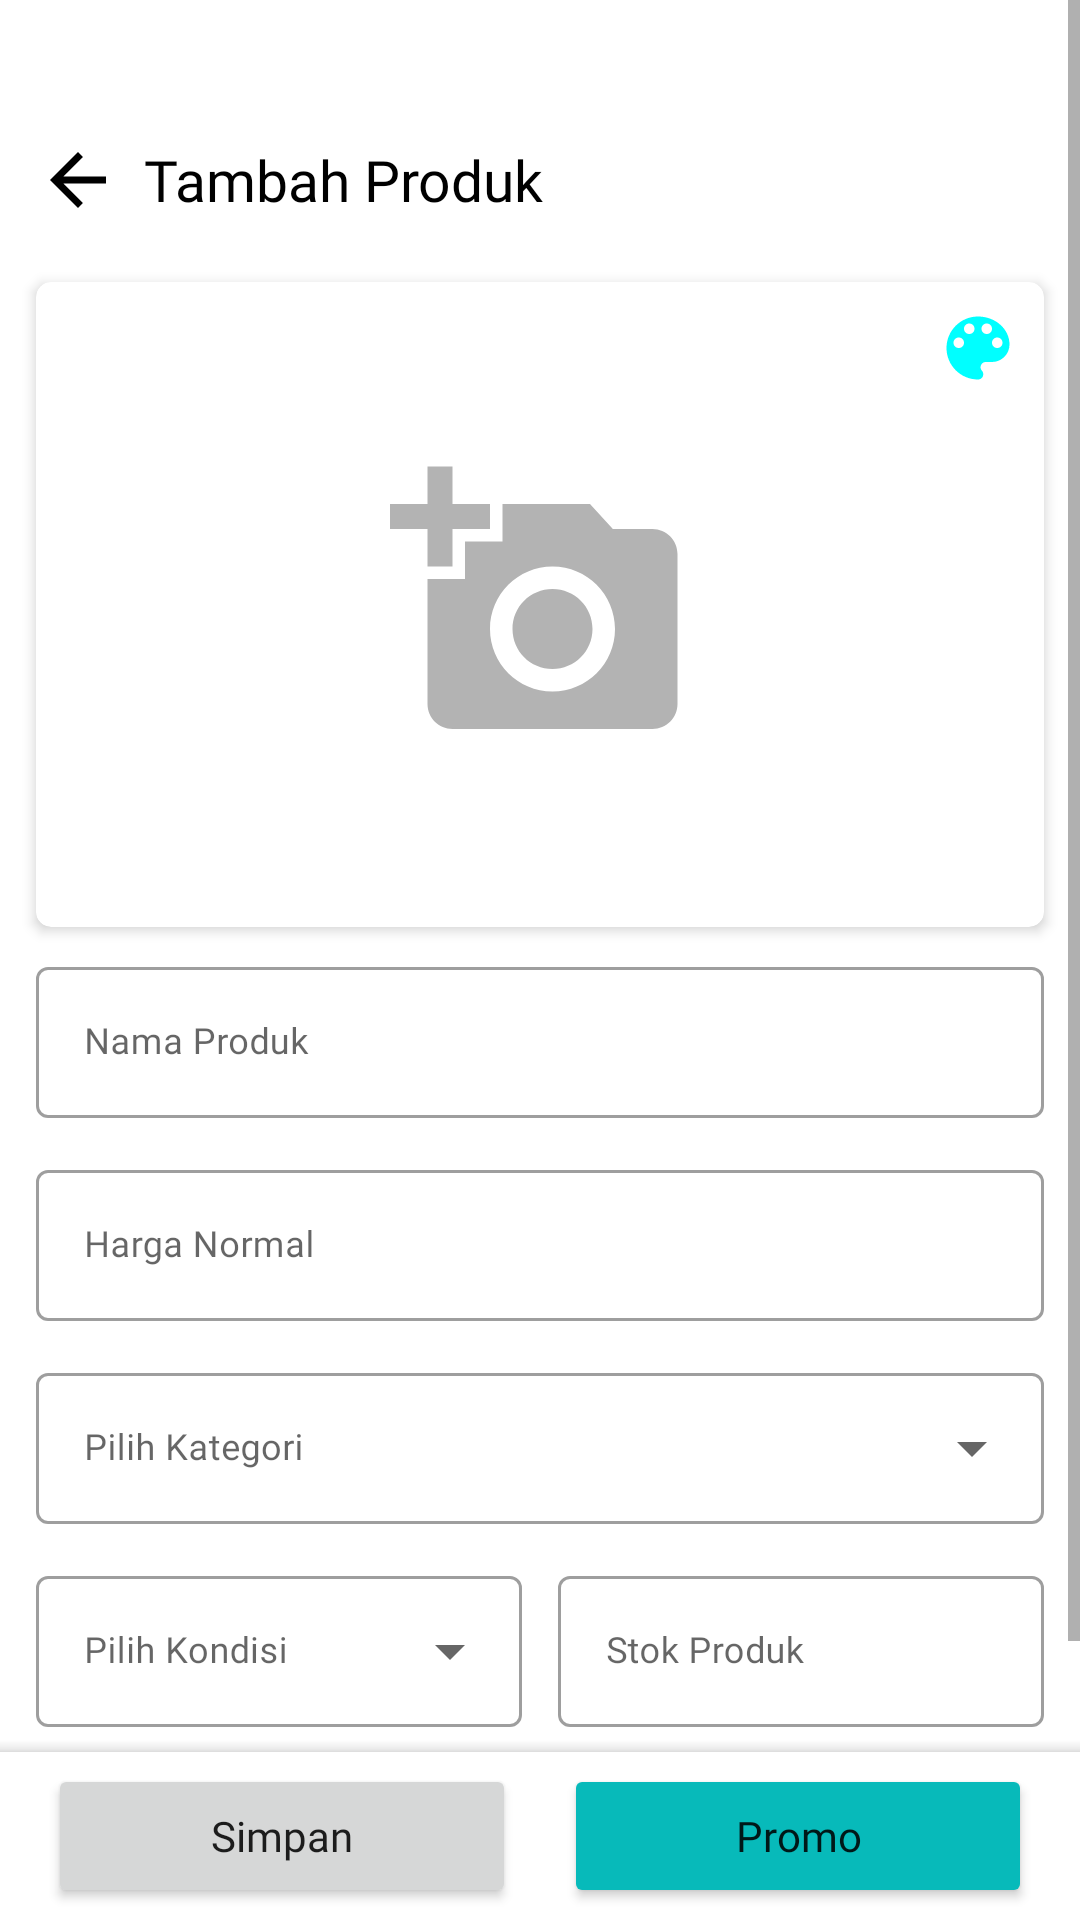

This screen was rendered from an Android layout file. Write that file and the resources it references.
<!-- AndroidManifest.xml: application theme Theme.MainMarket -->
<!-- res/layout/activity_add_product.xml -->
<?xml version="1.0" encoding="utf-8"?>
<RelativeLayout xmlns:android="http://schemas.android.com/apk/res/android"
    xmlns:tools="http://schemas.android.com/tools"
    android:layout_width="match_parent"
    android:layout_height="match_parent"
    xmlns:app="http://schemas.android.com/apk/res-auto"
    tools:context=".View.User.Admin.AddProduct">

    <ProgressBar
        android:id="@+id/progress_circular"
        android:layout_width="wrap_content"
        android:layout_height="wrap_content"
        android:layout_centerInParent="true"
        android:visibility="gone"
        android:translationZ="1dp"/>

    <ScrollView
        android:layout_width="match_parent"
        android:layout_height="match_parent">

        <LinearLayout
            android:layout_width="match_parent"
            android:layout_height="wrap_content"
            android:orientation="vertical">

        <LinearLayout
            android:layout_width="match_parent"
            android:layout_height="?attr/actionBarSize"
            android:background="@color/transparent"
            android:layout_marginTop="32dp">

            <ImageView
                android:id="@+id/back_btn"
                android:layout_width="wrap_content"
                android:layout_height="wrap_content"
                android:src="@drawable/ic_arrow_back"
                android:layout_gravity="center_vertical"
                app:tint="@color/black"
                android:layout_marginStart="12dp"
                android:layout_marginEnd="8dp"/>

            <TextView
                android:layout_width="match_parent"
                android:layout_height="wrap_content"
                android:text="Tambah Produk"
                android:layout_gravity="center_vertical"
                android:gravity="center_vertical"
                android:textSize="19sp"
                android:fontFamily="@font/poppins_medium"
                android:textColor="@color/black"/>

        </LinearLayout>


            <androidx.cardview.widget.CardView
                android:id="@+id/card_thumbs_image"
                android:layout_width="match_parent"
                android:layout_height="215dp"
                app:cardCornerRadius="5dp"
                app:cardElevation="2.5dp"
                android:layout_marginTop="6dp"
                android:layout_marginStart="12dp"
                android:layout_marginEnd="12dp"
                android:layout_marginBottom="2dp">

                <ImageView
                    android:id="@+id/image_product_add"
                    android:layout_width="100dp"
                    android:layout_height="100dp"
                    android:layout_gravity="center"

                    android:scaleType="centerCrop"
                    android:src="@drawable/ic_grey_add_a_photo_128"/>

                <RelativeLayout
                    android:layout_width="match_parent"
                    android:layout_height="match_parent">

                    <ImageView
                        android:id="@+id/color_picker"
                        android:layout_width="28dp"
                        android:layout_height="28dp"
                        android:layout_alignParentTop="true"
                        android:layout_alignParentEnd="true"
                        android:layout_margin="8dp"
                        android:src="@drawable/ic_color_pick"
                        app:tint="@color/blue_cyan" />

                </RelativeLayout>


            </androidx.cardview.widget.CardView>


        <com.google.android.material.textfield.TextInputLayout
            android:layout_width="match_parent"
            android:layout_height="wrap_content"
            style="@style/Widget.MaterialComponents.TextInputLayout.OutlinedBox"
            android:hint="Nama Produk"
            android:layout_marginStart="12dp"
            android:layout_marginEnd="12dp"
            android:layout_marginTop="6dp"
            android:layout_marginBottom="6dp"
            android:layout_gravity="center_horizontal">

            <com.google.android.material.textfield.TextInputEditText
                android:id="@+id/name_item_ti_add"
                android:layout_width="match_parent"
                android:layout_height="wrap_content"
                android:fontFamily="@font/poppins_medium"
                android:textSize="12sp"
                android:inputType="text"/>

        </com.google.android.material.textfield.TextInputLayout>

        <com.google.android.material.textfield.TextInputLayout
            android:layout_width="match_parent"
            android:layout_height="wrap_content"
            style="@style/Widget.MaterialComponents.TextInputLayout.OutlinedBox"
            android:hint="Harga Normal"
            android:layout_marginStart="12dp"
            android:layout_marginEnd="12dp"
            android:layout_marginTop="6dp"
            android:layout_marginBottom="6dp"
            android:layout_gravity="center_horizontal">

            <com.google.android.material.textfield.TextInputEditText
                android:id="@+id/price_item_normal_ti_add"
                android:layout_width="match_parent"
                android:layout_height="wrap_content"
                android:textSize="12sp"
                android:fontFamily="@font/poppins_medium"
                android:inputType="number"/>

        </com.google.android.material.textfield.TextInputLayout>

            <com.google.android.material.textfield.TextInputLayout
                android:id="@+id/category_product"
                style="@style/Widget.MaterialComponents.TextInputLayout.OutlinedBox.ExposedDropdownMenu"
                android:layout_width="match_parent"
                android:layout_height="wrap_content"
                android:layout_marginStart="12dp"
                android:layout_marginEnd="12dp"
                android:layout_marginTop="6dp"
                android:layout_marginBottom="6dp"
                android:hint="Pilih Kategori">

                <AutoCompleteTextView
                    android:id="@+id/auto_complete_category"
                    android:layout_width="match_parent"
                    android:layout_height="wrap_content"
                    android:inputType="none"
                    android:textSize="12sp"
                    android:fontFamily="@font/poppins_medium"
                    />

            </com.google.android.material.textfield.TextInputLayout>

        <LinearLayout
            android:layout_width="match_parent"
            android:layout_height="wrap_content"
            android:orientation="horizontal">

            <com.google.android.material.textfield.TextInputLayout
                android:id="@+id/condition_product"
                style="@style/Widget.MaterialComponents.TextInputLayout.OutlinedBox.ExposedDropdownMenu"
                android:layout_width="match_parent"
                android:layout_height="wrap_content"
                android:layout_marginStart="12dp"
                android:layout_marginEnd="6dp"
                android:layout_marginTop="6dp"
                android:layout_marginBottom="6dp"
                android:hint="Pilih Kondisi"
                android:layout_weight="1">

                <AutoCompleteTextView
                    android:id="@+id/auto_complete_condition"
                    android:layout_width="match_parent"
                    android:layout_height="wrap_content"
                    android:inputType="none"
                    android:textSize="12sp"
                    android:fontFamily="@font/poppins_medium"
                    />

            </com.google.android.material.textfield.TextInputLayout>

            <com.google.android.material.textfield.TextInputLayout
                style="@style/Widget.MaterialComponents.TextInputLayout.OutlinedBox"
                android:layout_width="match_parent"
                android:layout_height="wrap_content"
                android:layout_marginStart="6dp"
                android:layout_marginEnd="12dp"
                android:layout_marginTop="6dp"
                android:layout_marginBottom="6dp"
                android:hint="Stok Produk"
                android:layout_weight="1">

                <com.google.android.material.textfield.TextInputEditText
                    android:id="@+id/stock_product_add"
                    android:layout_width="match_parent"
                    android:layout_height="wrap_content"
                    android:textSize="12sp"
                    android:fontFamily="@font/poppins_medium"
                    android:inputType="number"/>



            </com.google.android.material.textfield.TextInputLayout>


        </LinearLayout>

        <com.google.android.material.textfield.TextInputLayout
            android:layout_width="match_parent"
            android:layout_height="wrap_content"
            style="@style/Widget.MaterialComponents.TextInputLayout.OutlinedBox"
            android:hint="Deskripsi Barang"
            android:layout_marginStart="12dp"
            android:layout_marginEnd="12dp"
            android:layout_marginTop="6dp"
            android:layout_marginBottom="6dp"
            android:layout_gravity="center_horizontal">

            <com.google.android.material.textfield.TextInputEditText
                android:id="@+id/description_item_ti_add"
                android:layout_width="match_parent"
                android:layout_height="150dp"
                android:inputType="textMultiLine"
                android:fontFamily="@font/poppins_medium"
                android:textSize="12sp"
                android:gravity="left|top"/>

        </com.google.android.material.textfield.TextInputLayout>

    </LinearLayout>

    </ScrollView>

    <com.google.android.material.bottomappbar.BottomAppBar
        android:layout_width="match_parent"
        android:layout_height="wrap_content"
        android:layout_alignParentBottom="true"
        tools:ignore="BottomAppBar">

        <LinearLayout
            android:layout_width="match_parent"
            android:layout_height="wrap_content"
            android:orientation="horizontal"
            android:layout_marginEnd="16dp">

            <Button
                android:id="@+id/save_product"
                android:layout_width="match_parent"
                android:layout_height="wrap_content"
                android:text="Simpan"
                android:textAllCaps="false"
                android:fontFamily="@font/poppins_medium"
                android:layout_marginEnd="8dp"
                android:layout_weight="1"/>

            <Button
                android:id="@+id/promo_sale_btn"
                android:layout_width="match_parent"
                android:layout_height="wrap_content"
                android:text="Promo"
                android:textAllCaps="false"
                android:backgroundTint="@color/blue_text"
                android:fontFamily="@font/poppins_medium"
                android:layout_marginStart="8dp"
                android:layout_weight="1"/>

        </LinearLayout>

    </com.google.android.material.bottomappbar.BottomAppBar>


</RelativeLayout>
<!-- resources referenced by this layout -->
<resources>
  <color name="black">#FF000000</color>
  <color name="blue_cyan">#00FFFF</color>
  <color name="blue_text">#07BABA</color>
  <color name="transparent">#00FFFFFF</color>
  <!-- drawable ic_arrow_back (drawable) -->
  <vector android:autoMirrored="true" android:height="28dp"
      android:tint="#B3B3B3" android:viewportHeight="24"
      android:viewportWidth="24" android:width="28dp" xmlns:android="http://schemas.android.com/apk/res/android">
      <path android:fillColor="@android:color/white" android:pathData="M20,11H7.83l5.59,-5.59L12,4l-8,8 8,8 1.41,-1.41L7.83,13H20v-2z"/>
  </vector>
  <!-- drawable ic_color_pick (drawable) -->
  <vector android:height="24dp" android:tint="#B3B3B3"
      android:viewportHeight="24" android:viewportWidth="24"
      android:width="24dp" xmlns:android="http://schemas.android.com/apk/res/android">
      <path android:fillColor="@android:color/white" android:pathData="M12,3c-4.97,0 -9,4.03 -9,9s4.03,9 9,9c0.83,0 1.5,-0.67 1.5,-1.5 0,-0.39 -0.15,-0.74 -0.39,-1.01 -0.23,-0.26 -0.38,-0.61 -0.38,-0.99 0,-0.83 0.67,-1.5 1.5,-1.5L16,16c2.76,0 5,-2.24 5,-5 0,-4.42 -4.03,-8 -9,-8zM6.5,12c-0.83,0 -1.5,-0.67 -1.5,-1.5S5.67,9 6.5,9 8,9.67 8,10.5 7.33,12 6.5,12zM9.5,8C8.67,8 8,7.33 8,6.5S8.67,5 9.5,5s1.5,0.67 1.5,1.5S10.33,8 9.5,8zM14.5,8c-0.83,0 -1.5,-0.67 -1.5,-1.5S13.67,5 14.5,5s1.5,0.67 1.5,1.5S15.33,8 14.5,8zM17.5,12c-0.83,0 -1.5,-0.67 -1.5,-1.5S16.67,9 17.5,9s1.5,0.67 1.5,1.5 -0.67,1.5 -1.5,1.5z"/>
  </vector>
  <!-- drawable ic_grey_add_a_photo_128 (drawable) -->
  <vector android:height="128dp" android:tint="#B3B3B3"
      android:viewportHeight="24" android:viewportWidth="24"
      android:width="128dp" xmlns:android="http://schemas.android.com/apk/res/android">
      <path android:fillColor="@android:color/white" android:pathData="M3,4V1h2v3h3v2H5v3H3V6H0V4H3zM6,10V7h3V4h7l1.83,2H21c1.1,0 2,0.9 2,2v12c0,1.1 -0.9,2 -2,2H5c-1.1,0 -2,-0.9 -2,-2V10H6zM13,19c2.76,0 5,-2.24 5,-5s-2.24,-5 -5,-5s-5,2.24 -5,5S10.24,19 13,19zM9.8,14c0,1.77 1.43,3.2 3.2,3.2s3.2,-1.43 3.2,-3.2s-1.43,-3.2 -3.2,-3.2S9.8,12.23 9.8,14z"/>
  </vector>
  <style name="Theme.MainMarket" parent="Theme.MaterialComponents.DayNight.NoActionBar">
          
          <item name="colorPrimary">@color/blue_text</item>
          <item name="colorPrimaryVariant">@color/blue_text</item>
          <item name="colorOnPrimary">@color/white</item>
          
          <item name="colorSecondary">@color/teal_200</item>
          <item name="colorSecondaryVariant">@color/teal_700</item>
          <item name="colorOnSecondary">@color/black</item>
          
  
  
  
  
  
          
      </style>
  <color name="white">#FFFFFFFF</color>
  <color name="teal_200">#FF03DAC5</color>
  <color name="teal_700">#FF018786</color>
</resources>
